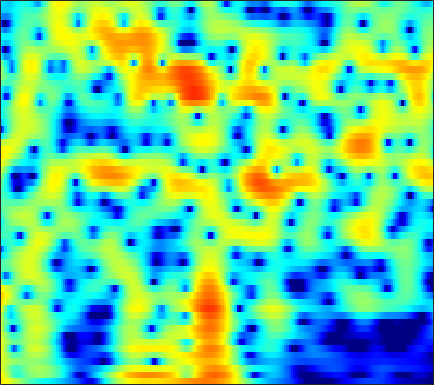

The file beside this chart, header and first rows:
5.3589, 5.0323, 4.555, 4.0341, 3.6182, 3.0332, 2.4186, 1.9408, 1.2861, 0.62513, -0.040332, -0.53343, -1.1774, -1.7956, -2.234, -2.7807, -3.2705, -3.5965, -3.9799, -4.3072, -4.5938, -4.7929, -5.0524, -5.3303
5.001, 4.163, 2.901, 1.491, 0.3679, -1.112, -2.353, -2.941, -3.121, -2.721, -2.032, -1.474, -0.7841, -0.2074, 0.1404, 0.4926, 0.723, 0.8211, 0.8589, 0.791, 0.6228, 0.4304, 0.0824, -0.3723
3.849, 3.045, 1.857, 0.5767, -0.3871, -1.538, -2.323, -2.555, -2.386, -1.842, -1.148, -0.6258, 0.004823, 0.5249, 0.8331, 1.135, 1.315, 1.373, 1.35, 1.219, 0.9797, 0.7313, 0.3095, -0.2125
3.486, 3.038, 2.435, 1.857, 1.461, 1.008, 0.6619, 0.478, 0.3339, 0.2897, 0.3216, 0.3764, 0.4658, 0.5474, 0.5874, 0.5951, 0.5379, 0.4426, 0.2389, -0.05962, -0.4576, -0.8264, -1.408, -2.075
3.975, 3.155, 1.963, 0.7139, -0.1912, -1.208, -1.808, -1.899, -1.589, -0.9682, -0.2456, 0.2807, 0.8981, 1.385, 1.651, 1.871, 1.933, 1.875, 1.659, 1.288, 0.7586, 0.2467, -0.5861, -1.585
4.36, 3.123, 1.11, -1.474, -3.95, -8.2, -11.55, -9.744, -5.829, -2.926, -0.8733, 0.2808, 1.441, 2.261, 2.689, 3.04, 3.16, 3.106, 2.843, 2.383, 1.723, 1.088, 0.04648, -1.219
3.873, 3.044, 1.92, 0.8487, 0.142, -0.5846, -0.9802, -1.037, -0.8224, -0.3666, 0.2118, 0.6627, 1.219, 1.671, 1.921, 2.11, 2.125, 2.011, 1.675, 1.137, 0.3992, -0.2964, -1.423, -2.789
3.5, 2.425, 0.9057, -0.6134, -1.636, -2.624, -2.949, -2.735, -2.014, -1.059, -0.07592, 0.6077, 1.396, 2.018, 2.366, 2.661, 2.764, 2.716, 2.467, 1.995, 1.309, 0.6574, -0.4032, -1.698
2.787, 1.218, -1.341, -4.713, -8.205, -15.58, -15.93, -10.36, -5.872, -3.018, -1.008, 0.145, 1.338, 2.216, 2.701, 3.134, 3.334, 3.355, 3.219, 2.885, 2.361, 1.853, 1.04, 0.07778
2.41, 1.176, -0.468, -1.96, -2.855, -3.587, -3.688, -3.369, -2.567, -1.548, -0.4986, 0.2293, 1.078, 1.752, 2.133, 2.473, 2.604, 2.573, 2.396, 2.064, 1.578, 1.123, 0.4162, -0.3731
2.465, 0.6604, -2.037, -4.751, -6.192, -6.299, -4.847, -3.517, -1.876, -0.5007, 0.6322, 1.337, 2.092, 2.641, 2.915, 3.118, 3.126, 2.976, 2.59, 2.019, 1.264, 0.581, -0.4524, -1.556
4.291, 2.406, -0.5346, -3.714, -5.44, -5.261, -3.405, -2.003, -0.4806, 0.6666, 1.522, 2.02, 2.533, 2.893, 3.054, 3.124, 3.05, 2.855, 2.343, 1.529, 0.3655, -0.778, -2.762, -5.467
6.06, 5.108, 3.852, 2.687, 1.937, 1.155, 0.5743, 0.2172, -0.2049, -0.5739, -0.8636, -0.9893, -0.9898, -0.7757, -0.4956, -0.1333, 0.115, 0.2132, 0.1172, -0.315, -1.104, -1.935, -3.382, -5.164
6.605, 5.891, 4.919, 3.936, 3.183, 2.125, 0.9502, -0.06639, -1.729, -3.924, -6.921, -9.689, -11.72, -8.891, -6.305, -3.663, -1.999, -1.194, -0.5407, -0.3012, -0.4321, -0.7306, -1.329, -2.083
5.066, 4.34, 3.474, 2.744, 2.252, 1.611, 0.9198, 0.302, -0.7486, -2.134, -3.737, -4.809, -5.356, -4.417, -3.222, -1.672, -0.3481, 0.3415, 0.8907, 1.101, 1.023, 0.785, 0.2581, -0.4844
-0.3062, -1.942, -3.583, -3.699, -2.914, -1.575, -0.4629, 0.1427, 0.6907, 1.008, 1.188, 1.291, 1.472, 1.724, 1.958, 2.214, 2.378, 2.454, 2.408, 2.161, 1.729, 1.286, 0.5371, -0.3882
-4.138, -6.895, -10.54, -9.331, -6.559, -3.461, -1.264, -0.05742, 1.137, 2.005, 2.61, 2.93, 3.225, 3.372, 3.397, 3.351, 3.103, 2.805, 2.284, 1.583, 0.6958, -0.06975, -1.198, -2.388
-1.478, -1.802, -1.966, -1.734, -1.292, -0.4893, 0.396, 1.05, 1.837, 2.481, 2.973, 3.24, 3.448, 3.484, 3.373, 3.108, 2.643, 2.123, 1.219, 0.05537, -1.418, -2.747, -4.832, -7.248
-1.983, -1.782, -1.374, -0.8306, -0.3504, 0.335, 1.012, 1.506, 2.118, 2.633, 3.041, 3.268, 3.44, 3.46, 3.355, 3.003, 2.476, 1.923, 0.9228, -0.3878, -2.071, -3.634, -6.235, -9.618
-6.191, -5.199, -3.769, -2.42, -1.539, -0.5243, 0.358, 0.9274, 1.588, 2.163, 2.647, 2.937, 3.227, 3.384, 3.427, 3.272, 2.919, 2.528, 1.796, 0.8131, -0.4068, -1.476, -3.069, -4.743
-12.37, -8.822, -5.828, -3.845, -2.794, -1.779, -1.02, -0.5567, 0.00651, 0.5995, 1.248, 1.746, 2.394, 2.931, 3.238, 3.539, 3.574, 3.455, 3.111, 2.532, 1.73, 0.9914, -0.1779, -1.542
-4.786, -4.288, -3.54, -3.051, -2.907, -3.023, -3.58, -4.156, -4.77, -4.531, -3.162, -1.75, 0.08741, 1.61, 2.442, 3.305, 3.844, 4.027, 4.039, 3.801, 3.325, 2.823, 1.964, 0.8586
-2.485, -2.392, -2.317, -2.495, -2.856, -3.812, -5.618, -7.856, -12.98, -16.37, -9.096, -5.369, -2.071, 0.1288, 1.356, 2.393, 3.055, 3.34, 3.464, 3.383, 3.129, 2.846, 2.376, 1.797
-3.544, -2.916, -2.319, -1.916, -1.801, -1.901, -2.146, -2.415, -2.615, -2.406, -1.734, -0.9952, 0.01239, 0.8534, 1.333, 1.8, 1.925, 1.876, 1.646, 1.286, 0.9186, 0.6915, 0.499, 0.4579
-4.997, -3.447, -1.969, -0.903, -0.3245, 0.2344, 0.6422, 0.8745, 1.144, 1.407, 1.662, 1.848, 2.021, 2.101, 1.951, 1.641, 1.007, 0.2863, -0.9806, -2.622, -4.321, -5.172, -5.03, -3.718
-3.201, -2.201, -1.026, -0.1, 0.4472, 1.067, 1.514, 1.802, 2.107, 2.324, 2.48, 2.516, 2.468, 2.305, 2.035, 1.387, 0.4538, -0.5746, -2.486, -5.352, -9.883, -14.38, -12.48, -7.225
-1.696, -1.291, -0.7816, -0.3455, -0.05721, 0.2594, 0.5348, 0.7112, 0.9312, 1.136, 1.31, 1.416, 1.505, 1.442, 1.402, 1.127, 0.6935, 0.2578, -0.483, -1.285, -1.981, -2.28, -2.238, -1.755
-1.627, -1.503, -1.465, -1.526, -1.596, -1.755, -1.837, -1.857, -1.768, -1.512, -1.155, -0.8068, -0.3392, 0.09542, 0.3443, 0.7175, 0.9295, 1.055, 1.152, 1.204, 1.245, 1.281, 1.349, 1.406
-2.119, -2.277, -2.788, -3.573, -4.338, -5.498, -6.605, -7.252, -7.46, -6.869, -5.733, -4.757, -3.523, -2.202, -1.495, -0.5008, 0.363, 0.9282, 1.62, 2.197, 2.667, 2.941, 3.198, 3.298
-2.13, -2.753, -3.967, -5.764, -7.517, -10.5, -15.14, -20.46, -27.79, -17.41, -12.37, -10.02, -7.634, -5.878, -4.521, -3.132, -1.679, -0.6503, 0.6447, 1.807, 2.785, 3.378, 3.959, 4.304
-0.9801, -2.04, -3.961, -6.366, -8.508, -11.55, -14.34, -15.83, -16.19, -15.1, -13.46, -12.34, -11.14, -10.58, -10.06, -8.423, -6.257, -4.273, -1.85, 0.2379, 1.929, 2.941, 3.964, 4.636
0.8516, -0.4937, -2.879, -5.946, -9.06, -14.71, -27.09, -27.08, -17.84, -14.52, -12.93, -12.63, -13.44, -15.48, -21.44, -25.41, -12.84, -8.364, -4.242, -1.339, 0.8317, 2.081, 3.366, 4.245
2.856, 1.71, -0.08227, -2.218, -3.961, -6.338, -8.242, -9.014, -9.155, -8.851, -8.612, -8.548, -8.919, -8.754, -9.06, -8.203, -6.79, -5.288, -3.325, -1.469, 0.1154, 1.121, 2.2, 3
4.568, 3.837, 2.77, 1.606, 0.6945, -0.476, -1.593, -2.261, -3.087, -3.75, -4.389, -4.794, -5.269, -5.696, -5.677, -5.516, -4.876, -4.219, -3.122, -1.971, -0.9041, -0.1919, 0.5579, 1.111
5.537, 5.14, 4.53, 3.858, 3.317, 2.546, 1.739, 1.063, 0.122, -0.9467, -2.164, -3.228, -4.698, -6.593, -7.577, -8.474, -7.809, -6.737, -5.024, -3.523, -2.358, -1.757, -1.249, -1.097
5.16, 5.021, 4.818, 4.56, 4.338, 3.935, 3.436, 2.931, 2.104, 1.016, -0.4038, -1.778, -4.215, -7.866, -11.95, -21.39, -13.94, -9.455, -6.033, -4.021, -2.88, -2.464, -2.419, -2.939
2.165, 2.353, 2.716, 3.104, 3.34, 3.558, 3.577, 3.492, 3.152, 2.578, 1.762, 0.985, -0.2649, -1.52, -2.439, -3.186, -3.23, -2.93, -2.341, -1.892, -1.744, -1.86, -2.409, -3.412
-5.413, -4.19, -2.25, -0.4878, 0.5848, 1.709, 2.479, 2.865, 3.14, 3.176, 3.006, 2.774, 2.356, 1.933, 1.534, 1.147, 0.79, 0.5774, 0.2786, -0.07712, -0.5659, -1.062, -1.919, -3.016
-16.23, -10.76, -6.279, -3.258, -1.601, 0.08632, 1.336, 2.001, 2.656, 3.055, 3.242, 3.271, 3.198, 2.968, 2.783, 2.441, 2.042, 1.708, 1.191, 0.5883, -0.126, -0.766, -1.742, -2.919
-6.851, -5.875, -4.312, -2.636, -1.498, -0.1431, 0.9766, 1.648, 2.357, 2.84, 3.127, 3.222, 3.233, 3.036, 2.88, 2.512, 2.074, 1.698, 1.133, 0.4882, -0.251, -0.8773, -1.819, -2.936
-4.808, -4.001, -2.839, -1.686, -0.8043, 0.2493, 1.184, 1.804, 2.455, 2.913, 3.169, 3.233, 3.118, 2.857, 2.558, 2.039, 1.469, 1.014, 0.4202, -0.1585, -0.7401, -1.192, -1.897, -2.719
-4.775, -3.771, -2.531, -1.377, -0.4995, 0.6018, 1.618, 2.288, 2.998, 3.482, 3.694, 3.664, 3.346, 2.81, 2.13, 1.138, 0.01922, -0.7738, -1.544, -1.888, -1.915, -1.879, -1.935, -2.203
-4.86, -4.445, -3.759, -2.675, -1.645, 0.02718, 1.597, 2.61, 3.692, 4.388, 4.692, 4.632, 4.201, 3.202, 2.058, -0.08566, -3.304, -6.526, -10.17, -7.819, -4.55, -2.937, -1.622, -1.104
-6.277, -8.6, -13.75, -13.16, -8.139, -3.385, -0.2442, 1.42, 3.041, 4.082, 4.622, 4.716, 4.447, 3.58, 2.695, 0.8738, -1.551, -3.529, -5.297, -4.579, -2.79, -1.611, -0.5694, -0.07932
-4.217, -5.62, -6.985, -6.78, -5.551, -3.299, -1.223, 0.05049, 1.416, 2.417, 3.043, 3.3, 3.295, 3.036, 2.672, 1.946, 1.155, 0.5897, -0.001544, -0.3358, -0.4333, -0.4355, -0.4417, -0.5104
-1.004, -1.614, -2.212, -2.395, -2.237, -1.738, -0.991, -0.2953, 0.608, 1.411, 2.062, 2.405, 2.672, 2.765, 2.599, 2.294, 1.83, 1.406, 0.8013, 0.19, -0.3964, -0.8182, -1.306, -1.732
0.789, -0.05219, -1.165, -2.067, -2.436, -2.506, -1.955, -1.22, -0.06752, 1.08, 2.078, 2.656, 3.235, 3.447, 3.44, 3.204, 2.671, 2.096, 1.129, -0.02781, -1.306, -2.236, -3.282, -3.993
1.47, -0.08089, -2.461, -5.466, -8.276, -10.46, -7.49, -4.595, -1.417, 0.9563, 2.666, 3.637, 4.465, 4.873, 4.989, 4.707, 4.028, 3.226, 1.711, -0.4345, -3.363, -6.14, -10.13, -10.84
-0.1151, -1.793, -4.107, -6.526, -8.309, -9.389, -7.168, -4.609, -1.606, 0.7551, 2.531, 3.538, 4.425, 4.944, 5.095, 4.886, 4.273, 3.543, 2.138, 0.1251, -2.601, -5.153, -8.57, -9.255
-5.074, -7.137, -8.899, -8.819, -7.911, -6.302, -4.487, -3.113, -1.332, 0.2394, 1.524, 2.252, 3.009, 3.475, 3.561, 3.49, 3.163, 2.784, 2.07, 1.208, 0.2404, -0.4319, -1.167, -1.594
-9.431, -14.16, -20.64, -14.17, -10.37, -7.048, -4.725, -3.359, -1.807, -0.589, 0.3335, 0.8541, 1.322, 1.494, 1.497, 1.393, 1.194, 1.006, 0.7965, 0.6597, 0.6146, 0.6349, 0.7282, 0.8898
-5.453, -6.375, -7.002, -6.758, -6.122, -4.949, -3.715, -2.854, -1.844, -1.067, -0.5418, -0.3095, -0.3088, -0.5873, -0.9079, -1.562, -2.234, -2.595, -2.6, -2.057, -1.127, -0.3667, 0.6219, 1.498
-4.414, -4.96, -5.303, -5.157, -4.797, -4.034, -3.142, -2.477, -1.745, -1.196, -0.9143, -0.9364, -1.29, -2.066, -3.051, -5.113, -8.389, -11.81, -13.41, -8.356, -4.302, -2.099, 0.08674, 1.693
-7.862, -9.133, -9.78, -8.868, -7.609, -5.88, -4.34, -3.364, -2.352, -1.646, -1.264, -1.209, -1.415, -2.023, -2.819, -4.263, -6.112, -7.374, -7.516, -5.47, -2.874, -1.139, 0.7761, 2.26
-13.06, -18.25, -26.26, -15.55, -11.55, -8.195, -5.928, -4.68, -3.397, -2.512, -1.94, -1.666, -1.529, -1.616, -1.766, -1.976, -2.127, -2.083, -1.732, -1.018, -0.05146, 0.7484, 1.798, 2.727
-8.632, -9.427, -9.751, -9.14, -8.253, -6.912, -5.64, -4.813, -3.863, -3.129, -2.595, -2.31, -2.076, -1.93, -1.823, -1.708, -1.509, -1.275, -0.8124, -0.1716, 0.5951, 1.219, 2.039, 2.785
-6.262, -6.465, -6.564, -6.429, -6.164, -5.648, -5.041, -4.559, -3.982, -3.488, -3.131, -2.991, -2.909, -2.93, -3.014, -3.132, -3.091, -2.884, -2.295, -1.386, -0.2627, 0.6099, 1.725, 2.702
-5.966, -6.212, -6.546, -6.709, -6.676, -6.34, -5.753, -5.23, -4.598, -4.098, -3.809, -3.755, -3.949, -4.532, -5.28, -6.558, -8.039, -8.661, -7.697, -5.17, -2.479, -0.7143, 1.24, 2.758
